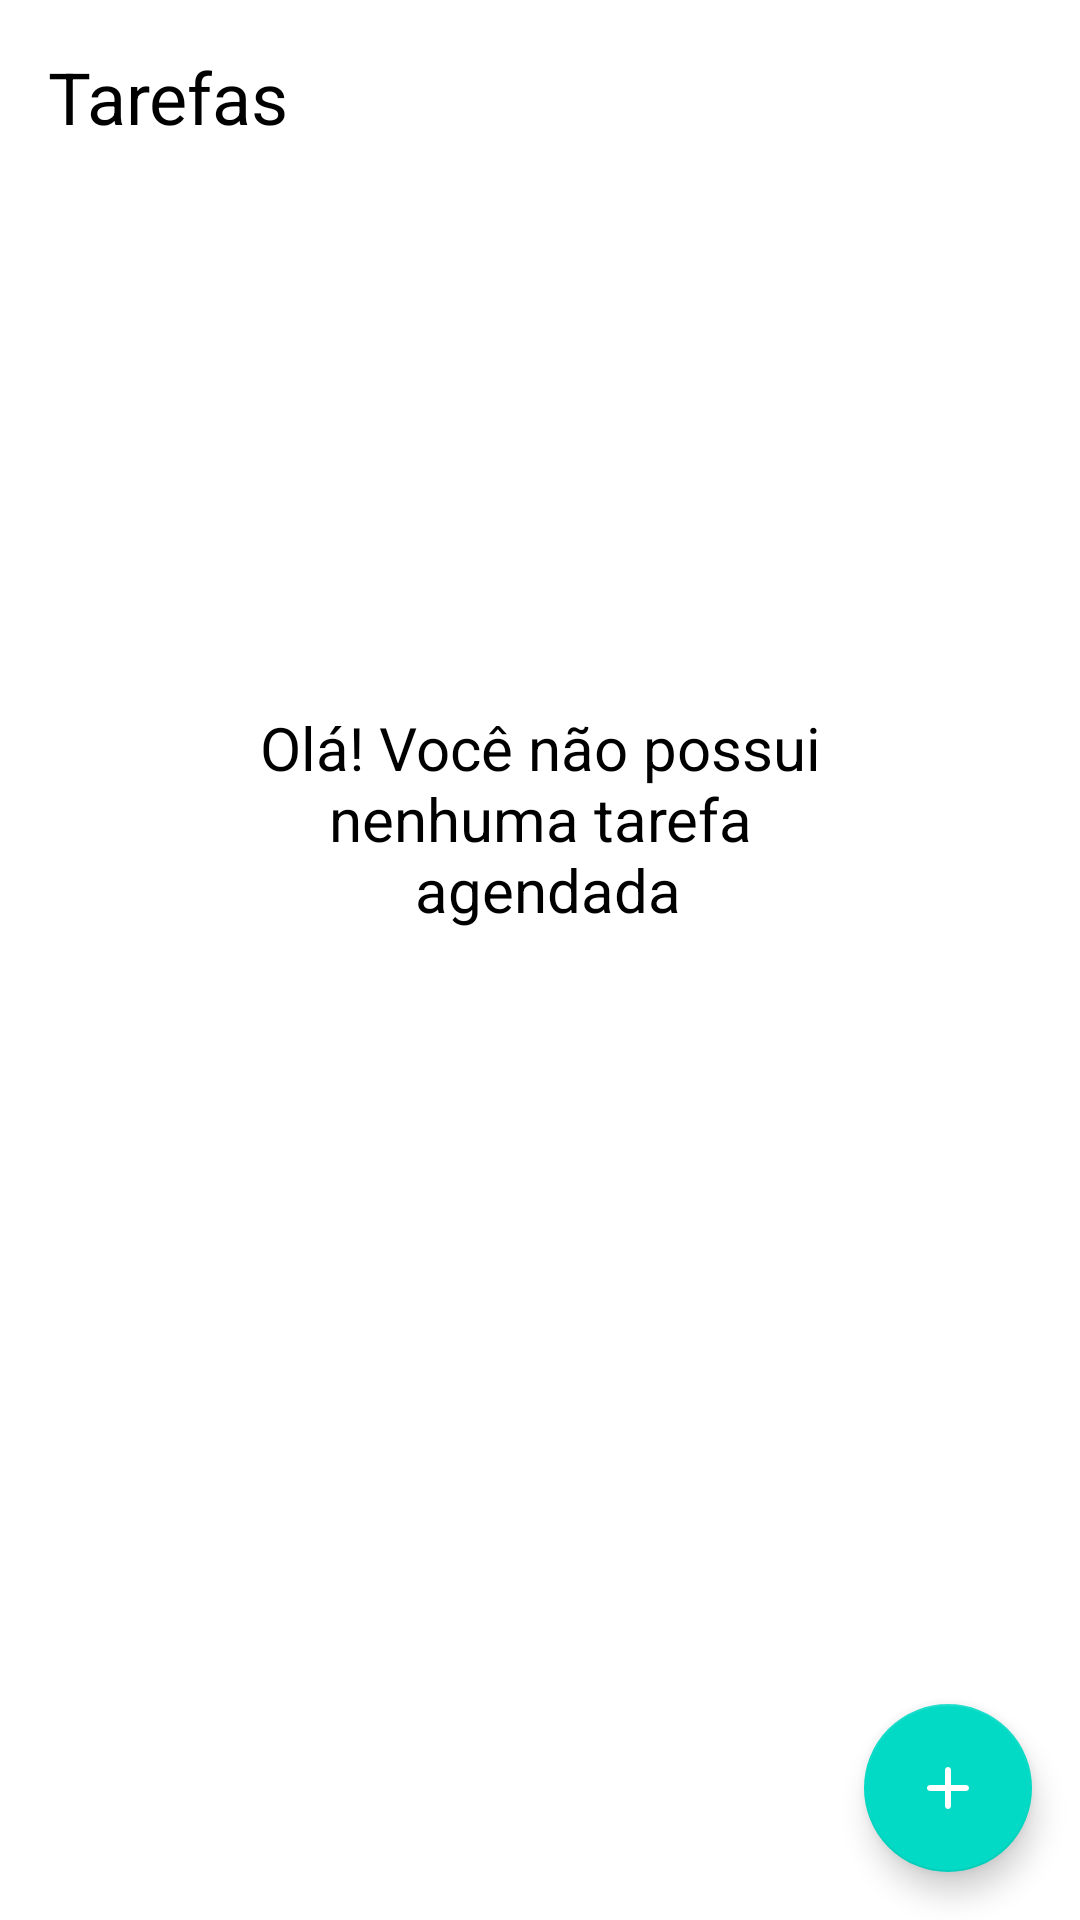

Android layout source for this screen:
<!-- AndroidManifest.xml: application theme Theme.AppListaDeTarefas -->
<!-- res/layout/activity_main.xml -->
<?xml version="1.0" encoding="utf-8"?>
<androidx.constraintlayout.widget.ConstraintLayout xmlns:android="http://schemas.android.com/apk/res/android"
    xmlns:app="http://schemas.android.com/apk/res-auto"
    xmlns:tools="http://schemas.android.com/tools"
    android:layout_width="match_parent"
    android:layout_height="match_parent"
    tools:context=".ui.MainActivity">

    <TextView
        android:id="@+id/tv_title"
        android:layout_width="wrap_content"
        android:layout_height="wrap_content"
        android:layout_marginStart="16dp"
        android:layout_marginTop="16dp"
        android:text="@string/label_tasks"
        android:textColor="@color/black"
        android:textSize="24sp"
        app:layout_constraintEnd_toEndOf="parent"
        app:layout_constraintHorizontal_bias="0.0"
        app:layout_constraintStart_toStartOf="parent"
        app:layout_constraintTop_toTopOf="parent"/>

    <include
        android:id="@+id/empty_state"
        layout="@layout/empty_state" />

    <androidx.recyclerview.widget.RecyclerView
        android:id="@+id/rv_tasks"
        android:layout_width="match_parent"
        android:layout_height="0dp"
        android:layout_marginTop="16dp"
        app:layoutManager="androidx.recyclerview.widget.LinearLayoutManager"
        app:layout_constraintBottom_toTopOf="@+id/fab_add_task"
        app:layout_constraintEnd_toEndOf="parent"
        app:layout_constraintStart_toStartOf="parent"
        app:layout_constraintTop_toBottomOf="@id/tv_title"
        tools:visibility="gone"
        tools:listitem="@layout/item_task"/>

    <com.google.android.material.floatingactionbutton.FloatingActionButton
        android:id="@+id/fab_add_task"
        android:layout_width="wrap_content"
        android:layout_height="wrap_content"
        android:layout_margin="16dp"
        android:contentDescription="@string/fab_description"
        app:layout_constraintBottom_toBottomOf="parent"
        app:layout_constraintEnd_toEndOf="parent"
        app:tint="@android:color/white"
        app:srcCompat="@drawable/ic_round_add_24" />

</androidx.constraintlayout.widget.ConstraintLayout>
<!-- res/layout/empty_state.xml (included above) -->
<?xml version="1.0" encoding="utf-8"?>
<androidx.constraintlayout.widget.ConstraintLayout xmlns:android="http://schemas.android.com/apk/res/android"
    android:layout_width="match_parent"
    android:layout_height="match_parent"
    android:id="@+id/empty_state"
    android:layout_margin="16dp"
    xmlns:app="http://schemas.android.com/apk/res-auto">

    <TextView
        android:id="@+id/empty_label"
        android:layout_width="wrap_content"
        android:layout_height="wrap_content"
        android:textSize="20sp"
        android:layout_marginBottom="10dp"
        android:gravity="center"
        android:textColor="@color/black"
        app:layout_constraintEnd_toEndOf="parent"
        app:layout_constraintStart_toStartOf="parent"
        app:layout_constraintBottom_toTopOf="@id/empty_img"
        android:text="@string/label_empty_list"/>

    <androidx.appcompat.widget.AppCompatImageView
        android:id="@+id/empty_img"
        android:layout_width="wrap_content"
        android:layout_height="wrap_content"
        app:layout_constraintBottom_toBottomOf="parent"
        app:layout_constraintEnd_toEndOf="parent"
        app:layout_constraintStart_toStartOf="parent"
        app:layout_constraintTop_toTopOf="parent"
        app:srcCompat="@drawable/empty_state_img" />

</androidx.constraintlayout.widget.ConstraintLayout>
<!-- res/layout/item_task.xml (included above) -->
<?xml version="1.0" encoding="utf-8"?>
<androidx.constraintlayout.widget.ConstraintLayout xmlns:android="http://schemas.android.com/apk/res/android"
    android:layout_width="match_parent"
    android:layout_height="wrap_content"
    xmlns:app="http://schemas.android.com/apk/res-auto"
    xmlns:tools="http://schemas.android.com/tools"
    android:layout_margin="16dp">

    <com.google.android.material.textview.MaterialTextView
        android:id="@+id/task_title"
        android:layout_width="wrap_content"
        android:layout_height="wrap_content"
        android:textColor="@color/black"
        android:textSize="18sp"
        android:textStyle="bold"
        app:layout_constraintStart_toStartOf="parent"
        app:layout_constraintTop_toTopOf="parent"
        tools:text="@string/title_add_task"
        />

    <com.google.android.material.textview.MaterialTextView
        android:id="@+id/task_time"
        android:layout_width="wrap_content"
        android:layout_height="wrap_content"
        android:textColor="@color/black"
        android:textSize="16sp"
        app:layout_constraintTop_toBottomOf="@id/task_title"
        app:layout_constraintStart_toStartOf="@id/task_title"
        tools:text="12:00"
        />

    <com.google.android.material.textview.MaterialTextView
        android:id="@+id/task_date"
        android:layout_width="wrap_content"
        android:layout_height="wrap_content"
        android:textColor="@color/black"
        android:layout_marginStart="8dp"
        android:textSize="16sp"
        app:layout_constraintStart_toEndOf="@id/task_time"
        app:layout_constraintTop_toBottomOf="@id/task_title"
        tools:text="12/12/2021"
        />

    <androidx.appcompat.widget.AppCompatImageView
        android:id="@+id/iv_more"
        android:layout_width="36dp"
        android:layout_height="36dp"
        android:background="#FFFFFF"
        android:tint="@color/black"
        app:layout_constraintBottom_toBottomOf="parent"
        app:layout_constraintEnd_toEndOf="parent"
        app:layout_constraintTop_toTopOf="parent"
        app:srcCompat="@drawable/ic_round_more_vert_24" />

</androidx.constraintlayout.widget.ConstraintLayout>
<!-- resources referenced by this layout -->
<resources>
  <!-- drawable ic_round_add_24 (drawable) -->
  <vector xmlns:android="http://schemas.android.com/apk/res/android"
      android:width="24dp"
      android:height="24dp"
      android:viewportWidth="24"
      android:viewportHeight="24"
      android:tint="@color/white">
      <path
          android:fillColor="@android:color/white"
          android:pathData="M18,13h-5v5c0,0.55 -0.45,1 -1,1s-1,-0.45 -1,-1v-5H6c-0.55,0 -1,-0.45 -1,-1s0.45,-1 1,-1h5V6c0,-0.55 0.45,-1 1,-1s1,0.45 1,1v5h5c0.55,0 1,0.45 1,1s-0.45,1 -1,1z"/>
  </vector>
  <!-- drawable ic_round_more_vert_24 (drawable) -->
  <vector xmlns:android="http://schemas.android.com/apk/res/android"
      android:width="24dp"
      android:height="24dp"
      android:viewportWidth="24"
      android:viewportHeight="24"
      android:tint="?attr/colorControlNormal">
      <path
          android:fillColor="@color/black"
          android:pathData="M12,8c1.1,0 2,-0.9 2,-2s-0.9,-2 -2,-2 -2,0.9 -2,2 0.9,2 2,2zM12,10c-1.1,0 -2,0.9 -2,2s0.9,2 2,2 2,-0.9 2,-2 -0.9,-2 -2,-2zM12,16c-1.1,0 -2,0.9 -2,2s0.9,2 2,2 2,-0.9 2,-2 -0.9,-2 -2,-2z"/>
  </vector>
  <string name="fab_description">fab</string>
  <string name="label_empty_list">Olá! Você não possui\n nenhuma tarefa \n agendada</string>
  <string name="label_tasks">Tarefas</string>
  <string name="title_add_task">Nova Tarefa</string>
  <style name="Theme.AppListaDeTarefas" parent="Theme.MaterialComponents.DayNight.DarkActionBar">
          
          <item name="colorPrimary">@color/purple_500</item>
          <item name="colorPrimaryVariant">@color/purple_700</item>
          <item name="colorOnPrimary">@color/white</item>
          
          <item name="colorSecondary">@color/teal_200</item>
          <item name="colorSecondaryVariant">@color/teal_700</item>
          <item name="colorOnSecondary">@color/black</item>
          
          <item name="android:statusBarColor" tools:targetApi="l">?attr/colorPrimaryVariant</item>
          
      </style>
  <!-- not gathered from this repository: default colours our renderer supplied (Android Studio template values) -->
  <color name="purple_500">#FF6200EE</color>
  <color name="purple_700">#FF3700B3</color>
  <color name="teal_200">#FF03DAC5</color>
  <color name="teal_700">#FF018786</color>
  <color name="black">#FF000000</color>
  <color name="white">#FFFFFFFF</color>
</resources>
